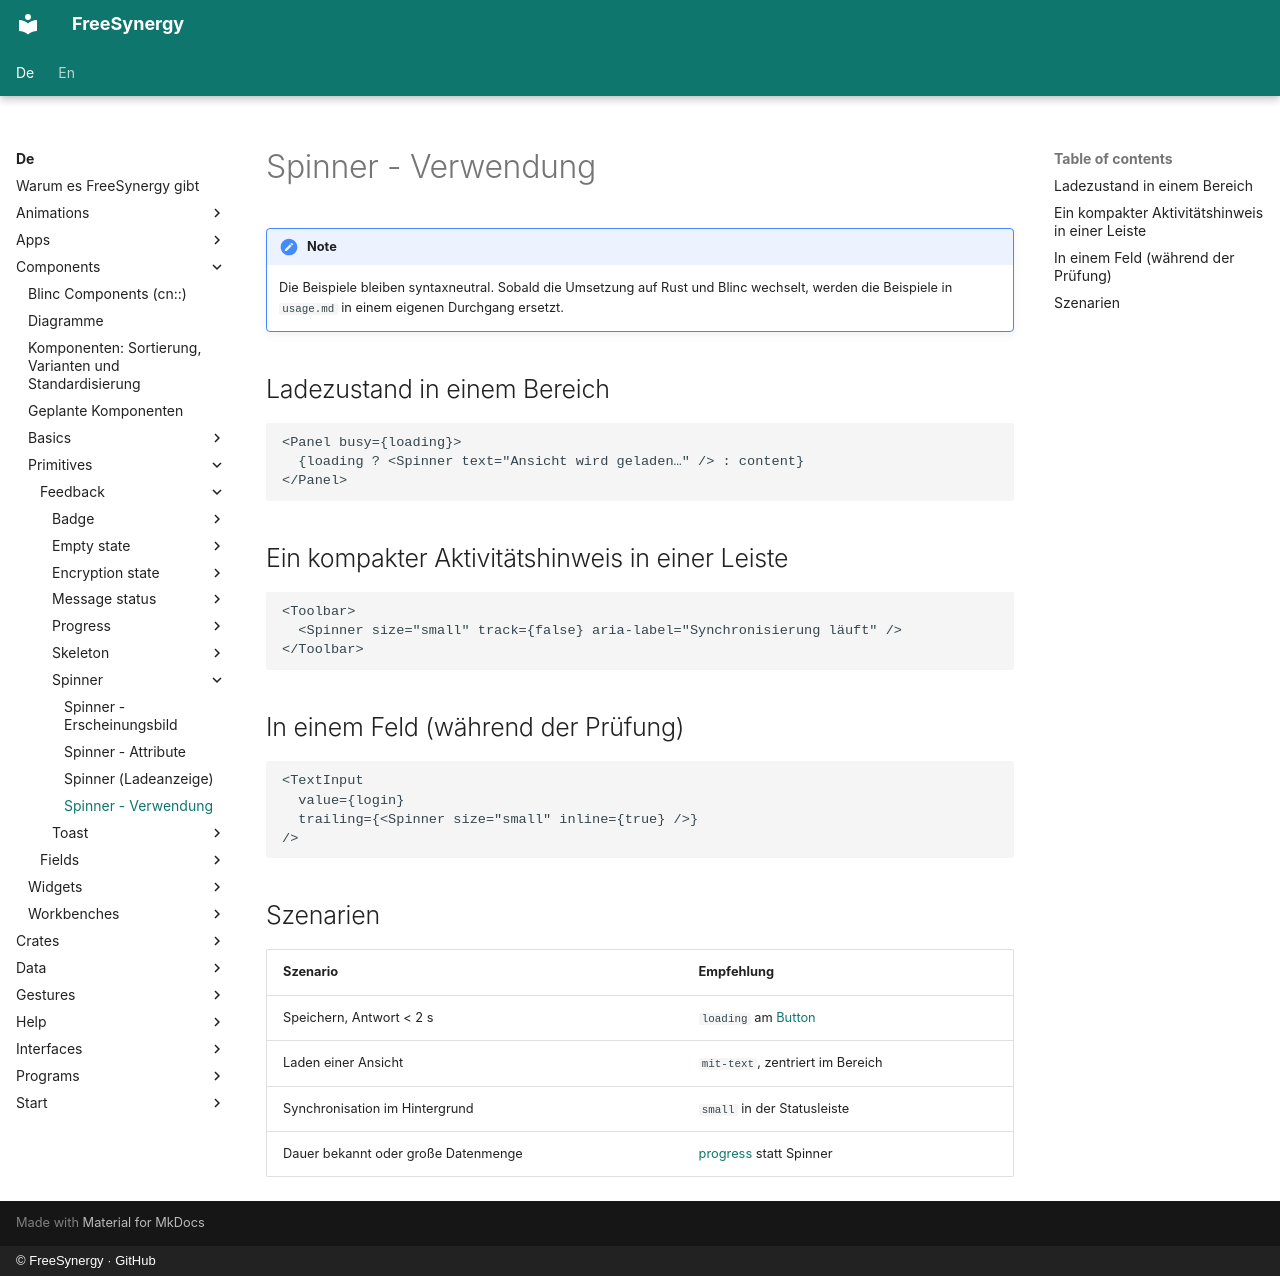

repository: FreeSynergy/fs-documentation · page: de/components/primitives/feedback/spinner/usage/index.html · generator: mkdocs · copyright: © FreeSynergy · GitHub

# Spinner - Verwendung

!!! note
    Die Beispiele bleiben syntaxneutral. Sobald die Umsetzung auf Rust und Blinc
    wechselt, werden die Beispiele in `usage.md` in einem eigenen Durchgang ersetzt.

## Ladezustand in einem Bereich

```jsx
<Panel busy={loading}>
  {loading ? <Spinner text="Ansicht wird geladen…" /> : content}
</Panel>
```

## Ein kompakter Aktivitätshinweis in einer Leiste

```jsx
<Toolbar>
  <Spinner size="small" track={false} aria-label="Synchronisierung läuft" />
</Toolbar>
```

## In einem Feld (während der Prüfung)

```jsx
<TextInput
  value={login}
  trailing={<Spinner size="small" inline={true} />}
/>
```

## Szenarien

| Szenario | Empfehlung |
|----------|------------|
| Speichern, Antwort < 2 s | `loading` am [Button](../../actions/button/) |
| Laden einer Ansicht | `mit-text`, zentriert im Bereich |
| Synchronisation im Hintergrund | `small` in der Statusleiste |
| Dauer bekannt oder große Datenmenge | [progress](../progress/) statt Spinner |
